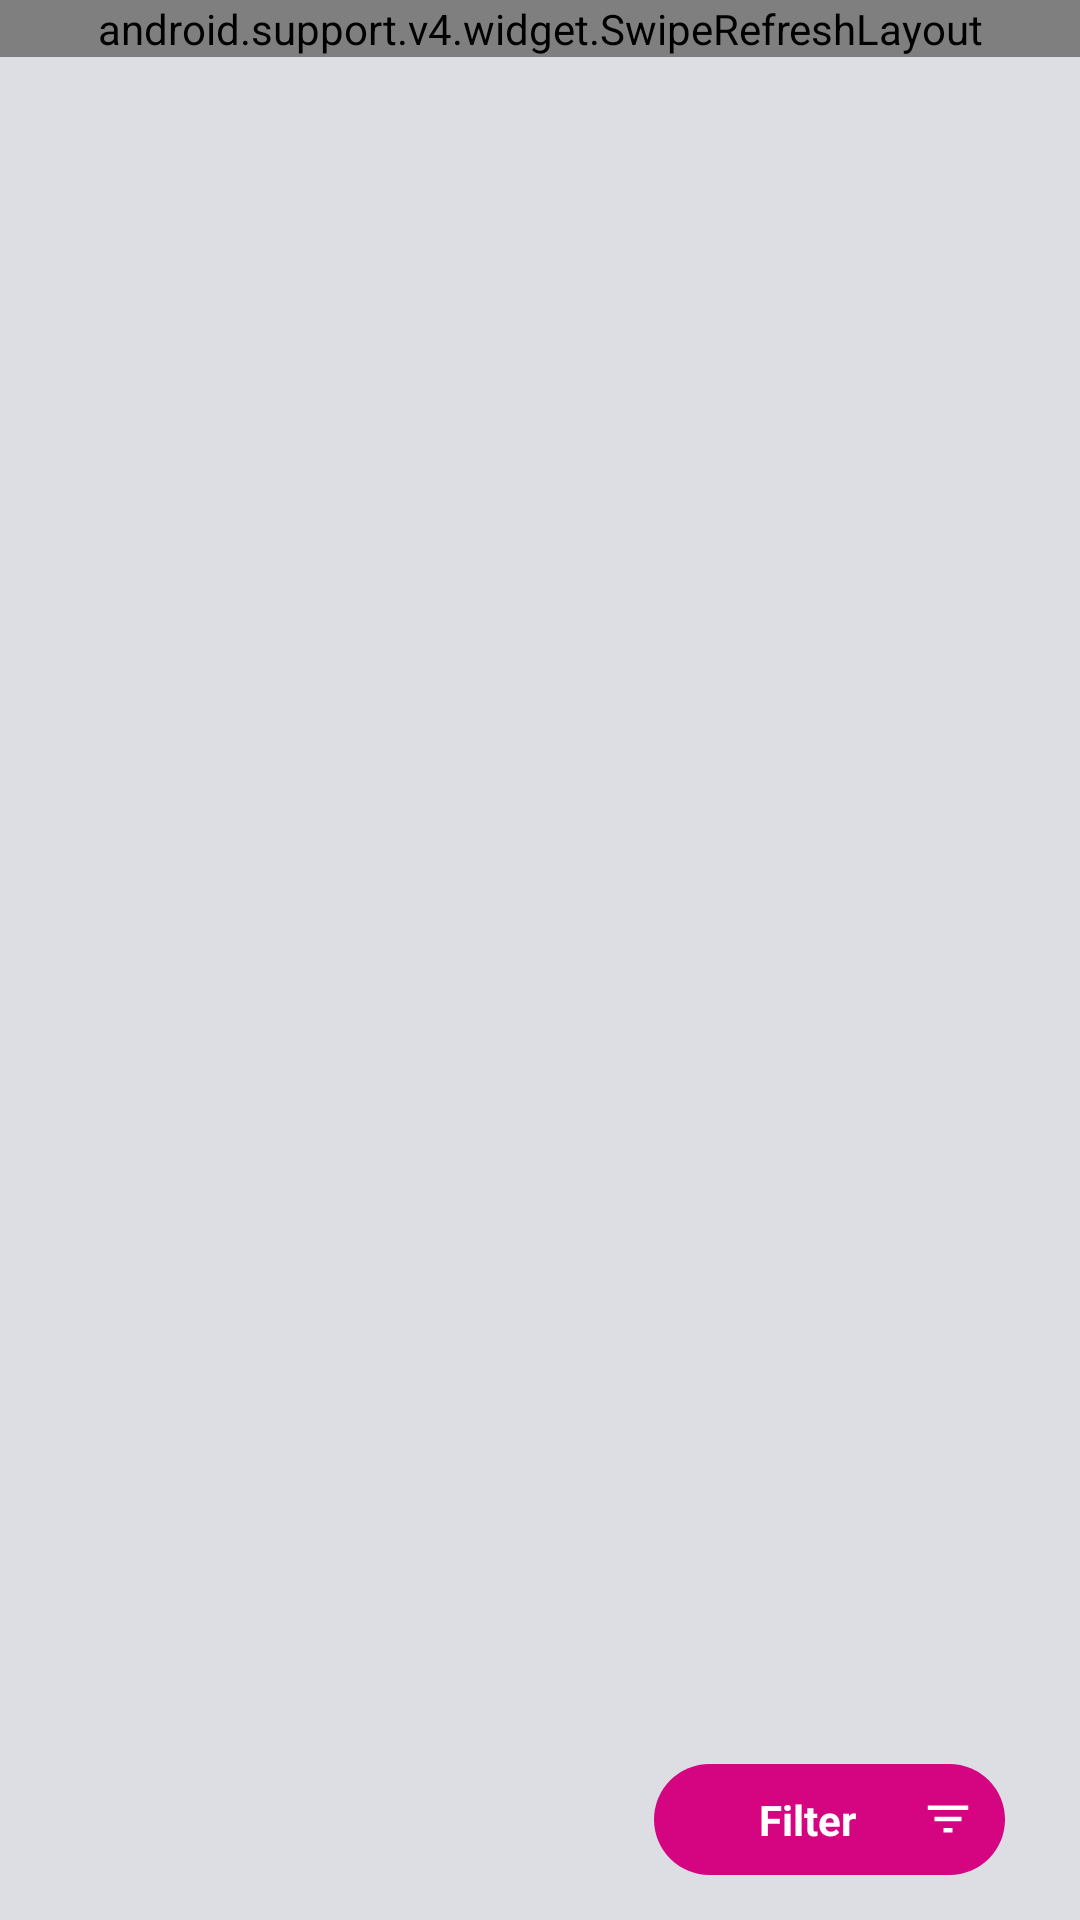

Reconstruct the res/layout file that produces this screen, plus the resources it refers to.
<!-- AndroidManifest.xml: application theme AppTheme -->
<!-- res/layout/fragment_video.xml -->
<?xml version="1.0" encoding="utf-8"?>
<RelativeLayout xmlns:android="http://schemas.android.com/apk/res/android"
    xmlns:app="http://schemas.android.com/apk/res-auto"
    xmlns:card_view="http://schemas.android.com/apk/res-auto"
    android:layout_width="match_parent"
    android:layout_height="match_parent"
    android:background="@color/windowback">


    <com.facebook.share.widget.ShareButton
        android:id="@+id/fb_share_button"
        android:layout_width="wrap_content"
        android:layout_height="wrap_content"
        android:visibility="gone" />

    <TextView
        android:id="@+id/tv_no_saved_post"
        android:layout_width="match_parent"
        android:layout_height="wrap_content"
        android:layout_centerInParent="true"
        android:gravity="center"
        android:text="आपका कोई सेव्ड पोस्ट नहीं!"
        android:textColor="@color/black"
        android:textSize="@dimen/_20sdp"
        android:visibility="gone" />


    <android.support.v4.widget.SwipeRefreshLayout
        android:id="@+id/swipe_refresh_layout"
        android:layout_width="match_parent"
        android:layout_height="wrap_content">


        <android.support.v7.widget.RecyclerView
            android:id="@+id/rv_user_feed_list"
            android:layout_width="match_parent"
            android:layout_height="wrap_content" />
    </android.support.v4.widget.SwipeRefreshLayout>


    <TextView
        android:id="@+id/fab"
        android:layout_width="wrap_content"
        android:layout_height="wrap_content"
        android:layout_alignParentEnd="true"
        android:paddingStart="35dp"
      android:paddingEnd="10dp"
        android:paddingTop="9dp"
        android:paddingBottom="9dp"
        android:layout_marginEnd="25dp"
        android:drawableEnd="@drawable/ic_filter_list_black_24dp"
        android:layout_marginBottom="15dp"
        android:background="@drawable/button_selector"
        android:layout_alignParentBottom="true"
        android:text="Filter     "
        android:textStyle="bold"
        android:drawablePadding="5dp"
        android:textColor="@color/white"


        />


</RelativeLayout>
<!-- resources referenced by this layout -->
<resources>
  <color name="black">#4C545D</color>
  <color name="white">#ffffff</color>
  <color name="windowback">#dddee3</color>
  <!-- drawable button_selector (drawable) -->
  <?xml version="1.0" encoding="utf-8"?>
  <shape
      xmlns:android="http://schemas.android.com/apk/res/android"
      android:shape="rectangle">
      <solid
          android:color="@color/drawable_otp_colour"/>
      <corners android:radius="40dp" />
  </shape>
  <!-- drawable ic_filter_list_black_24dp (drawable) -->
  <vector android:height="18dp" android:tint="#FFFFFF"
      android:viewportHeight="24.0" android:viewportWidth="24.0"
      android:width="18dp" xmlns:android="http://schemas.android.com/apk/res/android">
      <path android:fillColor="#FF000000" android:pathData="M10,18h4v-2h-4v2zM3,6v2h18L21,6L3,6zM6,13h12v-2L6,11v2z"/>
  </vector>
  <style name="AppTheme" parent="Theme.AppCompat.Light.NoActionBar">
          
          <item name="colorPrimary">@color/colorPrimary</item>
          <item name="colorPrimaryDark">@color/colorPrimaryDark</item>
          <item name="colorAccent">@color/colorAccent</item>
          <item name="colorControlNormal">@color/white</item>
          <item name="drawerArrowStyle">@style/DrawerArrowStyle</item>
          <item name="android:actionMenuTextColor">@color/drawable_otp_colour</item>
          <item name="actionMenuTextColor">@color/drawable_otp_colour</item>
          <item name="actionMenuTextAppearance">@style/menu_text_style</item>
          <item name="android:actionMenuTextAppearance">@style/menu_text_style</item>
  
      </style>
  <color name="drawable_otp_colour">#D50481</color>
  <color name="colorPrimary">#D50481</color>
  <color name="colorPrimaryDark">#d9000000</color>
  <color name="colorAccent">#D50481</color>
  <style name="DrawerArrowStyle" parent="@style/Widget.AppCompat.DrawerArrowToggle">
          <item name="spinBars">true</item>
          <item name="color">@color/drawable_otp_colour</item>
      </style>
  <style name="menu_text_style">
          <item name="android:textSize">18sp</item>
          <item name="android:textAllCaps">false</item>
      </style>
</resources>
